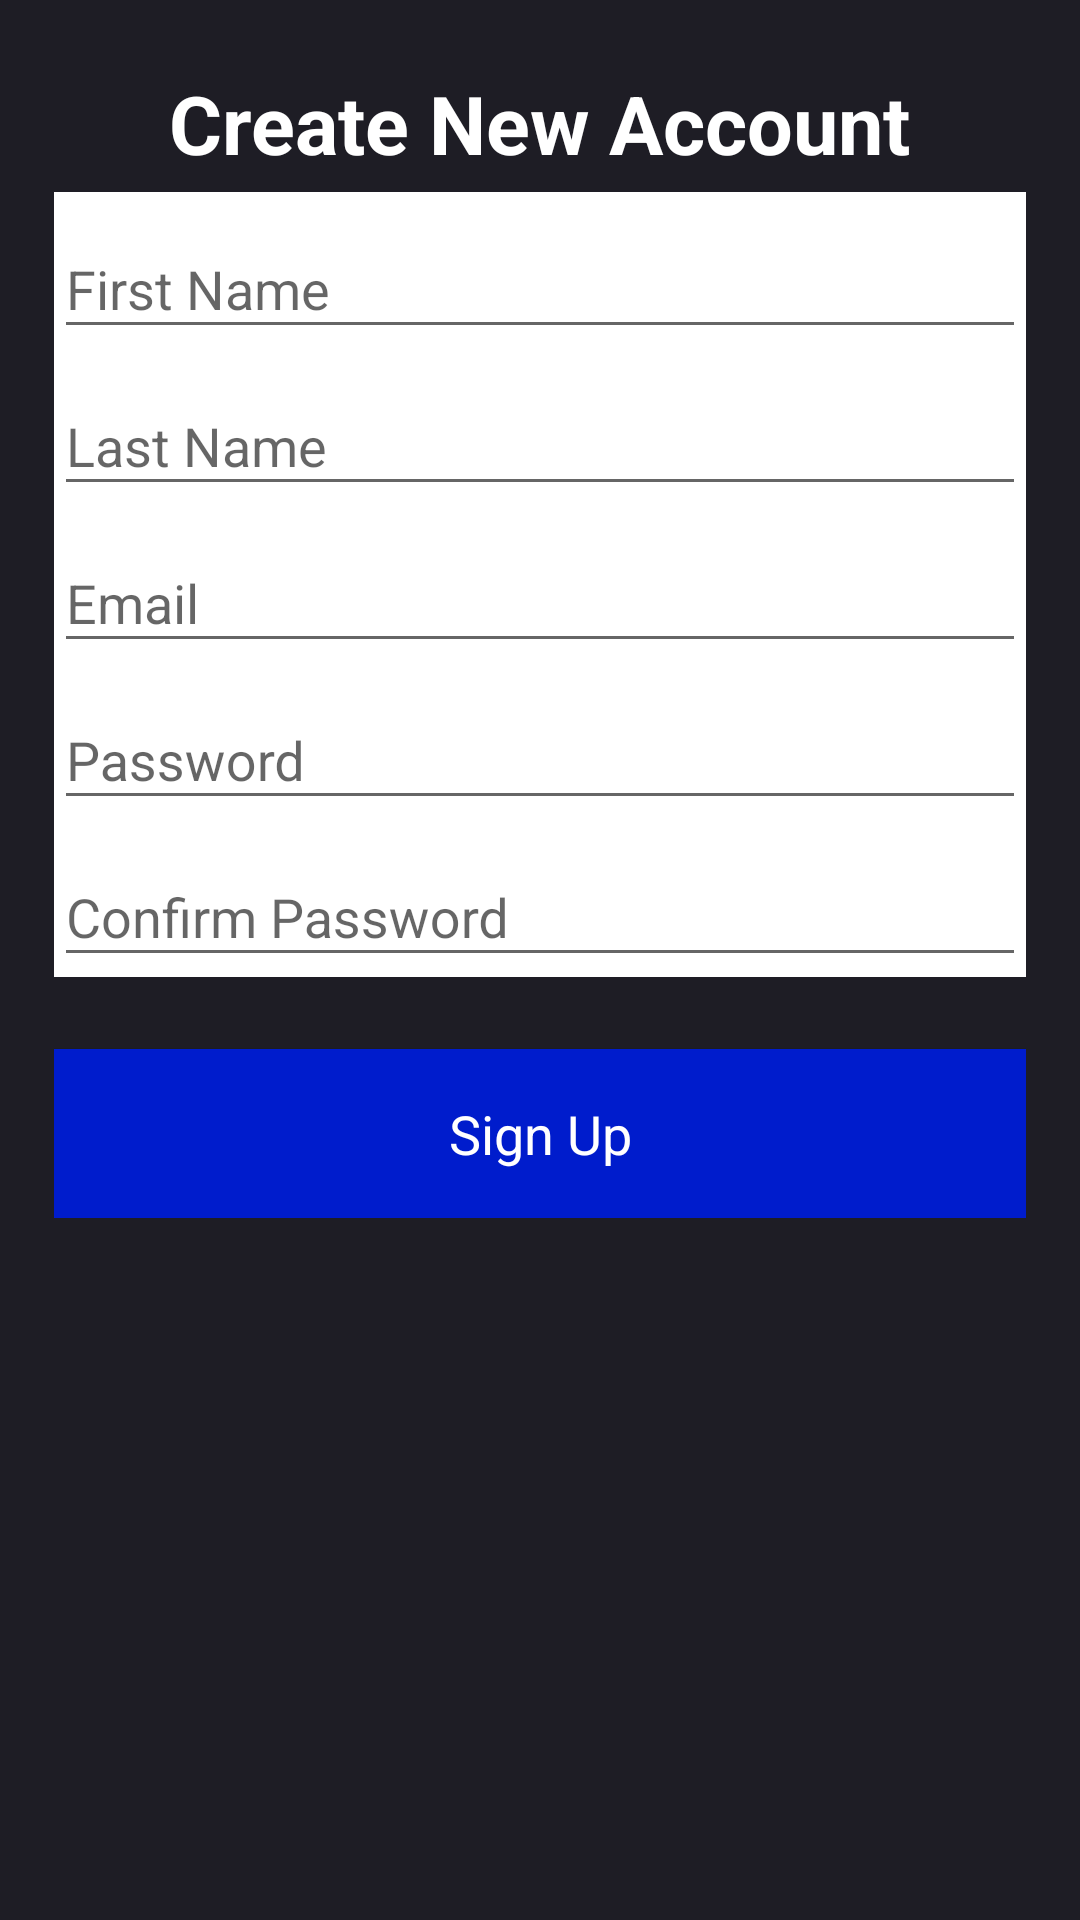

Layout XML and referenced resources for this Android screen:
<!-- AndroidManifest.xml: application theme AppThemeToolBar -->
<!-- res/layout/activity_signup.xml -->
<?xml version="1.0" encoding="utf-8"?>
<LinearLayout xmlns:android="http://schemas.android.com/apk/res/android"
    xmlns:app="http://schemas.android.com/apk/res-auto"
    xmlns:tools="http://schemas.android.com/tools"
    android:layout_width="match_parent"
    android:layout_height="match_parent"
    android:paddingLeft="18dp"
    android:focusableInTouchMode="true"
    android:focusable="true"
    android:paddingRight="18dp"
    android:paddingBottom="18dp"
    android:paddingTop="18dp"
    android:background="#1E1D25"
    tools:context=".RegisterClass.SignUp">

    <ScrollView


        android:layout_width="match_parent"
        android:layout_height="match_parent"
        >




        <LinearLayout
            android:layout_width="match_parent"
            android:layout_height="wrap_content"
            android:orientation="vertical">


            <TextView
                android:layout_width="wrap_content"
                android:layout_height="wrap_content"
                android:layout_gravity="center_horizontal"
                android:padding="5dp"
                android:text="Create New Account"
                android:textAllCaps="false"
                android:textAppearance="@style/TextAppearance.AppCompat"
                android:textColor="#fff"
                android:textSize="27sp"
                android:textStyle="bold" />

            <android.support.design.widget.TextInputLayout
                android:layout_width="match_parent"
                android:layout_height="wrap_content"
                android:background="#fff">

                <AutoCompleteTextView
                    android:id="@+id/fname"
                    android:layout_width="match_parent"
                    android:layout_height="wrap_content"
                    android:hint="First Name"
                    android:inputType="text"
                    android:maxLines="1"
                    android:singleLine="true" />

            </android.support.design.widget.TextInputLayout>

            <android.support.design.widget.TextInputLayout
                android:layout_width="match_parent"
                android:layout_height="wrap_content"
                android:background="#fff">

                <AutoCompleteTextView
                    android:id="@+id/lname"
                    android:layout_width="match_parent"
                    android:layout_height="wrap_content"
                    android:hint="Last Name"
                    android:inputType="text"
                    android:maxLines="1"
                    android:singleLine="true" />

            </android.support.design.widget.TextInputLayout>

            <android.support.design.widget.TextInputLayout
                android:layout_width="match_parent"
                android:layout_height="wrap_content"
                android:background="#fff">

                <AutoCompleteTextView
                    android:id="@+id/emailsignup"
                    android:layout_width="match_parent"
                    android:layout_height="wrap_content"
                    android:hint="@string/prompt_email"
                    android:inputType="textEmailAddress"
                    android:maxLines="1"
                    android:singleLine="true" />

            </android.support.design.widget.TextInputLayout>

            <android.support.design.widget.TextInputLayout
                android:layout_width="match_parent"
                android:layout_height="wrap_content"
                android:background="#fff">

                <EditText
                    android:id="@+id/signuppassword"
                    android:layout_width="match_parent"
                    android:layout_height="wrap_content"
                    android:hint="@string/prompt_password"
                    android:imeActionId="6"
                    android:imeActionLabel="@string/action_sign_in_short"
                    android:imeOptions="actionUnspecified"
                    android:inputType="textPassword"
                    android:maxLines="1"
                    android:singleLine="true" />

            </android.support.design.widget.TextInputLayout>

            <android.support.design.widget.TextInputLayout
                android:layout_width="match_parent"
                android:layout_height="wrap_content"
                android:background="#fff">

                <EditText
                    android:id="@+id/confirmpassword"
                    android:layout_width="match_parent"
                    android:layout_height="wrap_content"
                    android:hint="Confirm Password"
                    android:imeActionId="6"
                    android:imeActionLabel="@string/action_sign_in_short"
                    android:imeOptions="actionUnspecified"
                    android:inputType="textPassword"
                    android:maxLines="1"
                    android:singleLine="true" />

            </android.support.design.widget.TextInputLayout>


            <Button
                android:id="@+id/signupform"
                style="@style/Base.TextAppearance.AppCompat.Body1"
                android:layout_width="match_parent"
                android:layout_height="wrap_content"
                android:layout_marginTop="24dp"
                android:background="#001ccc"
                android:clickable="true"
                android:padding="16dp"
                android:text="Sign Up"
                android:textAllCaps="false"
                android:textColor="#fff"
                android:textSize="18sp" />
</LinearLayout>




    </ScrollView>

</LinearLayout>
<!-- resources referenced by this layout -->
<resources>
  <string name="action_sign_in_short">Sign in</string>
  <string name="prompt_email">Email</string>
  <string name="prompt_password">Password</string>
  <style name="AppThemeToolBar" parent="Theme.AppCompat.Light.NoActionBar">
          
          <item name="colorPrimary">@color/colorPrimary</item>
          
          <item name="colorPrimaryDark">@color/colorPrimaryDark</item>
          
          <item name="colorAccent">#FF4081</item>
      </style>
  <color name="colorPrimary">#3F51B5</color>
  <color name="colorPrimaryDark">#303F9F</color>
</resources>
